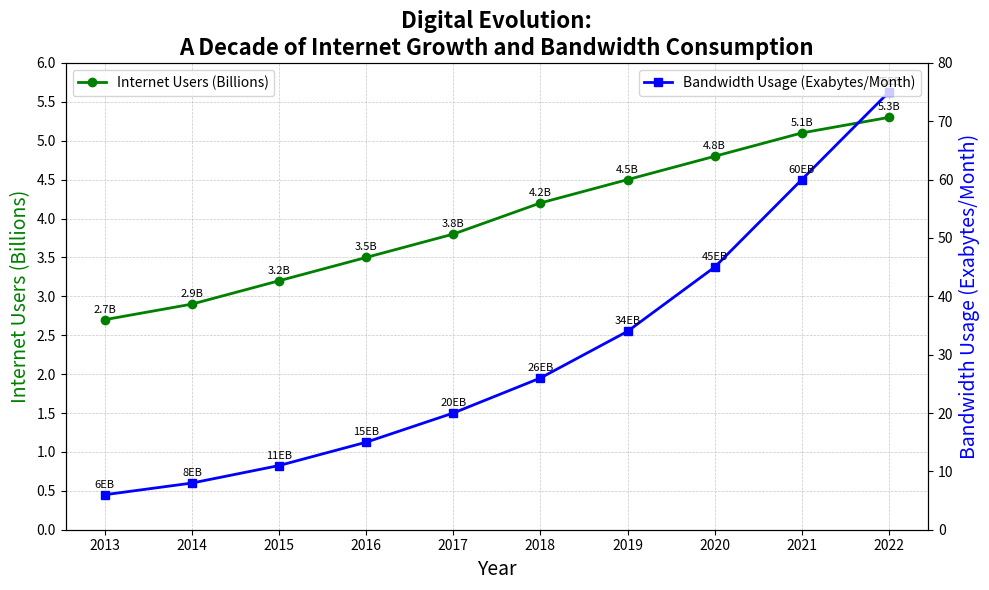

This figure's Python source:
import matplotlib.pyplot as plt
import numpy as np

# Data: Years and corresponding values for internet users and bandwidth usage
years = np.array([2013, 2014, 2015, 2016, 2017, 2018, 2019, 2020, 2021, 2022])
internet_users = np.array([2.7, 2.9, 3.2, 3.5, 3.8, 4.2, 4.5, 4.8, 5.1, 5.3])  # in billions
bandwidth_usage = np.array([6, 8, 11, 15, 20, 26, 34, 45, 60, 75])  # in exabytes per month

# Plotting the data on line chart
fig, ax1 = plt.subplots(figsize=(10, 6))

# Plot internet users
ax1.plot(years, internet_users, marker='o', linestyle='-', linewidth=2, color='green', label='Internet Users (Billions)')
for i, txt in enumerate(internet_users):
    ax1.annotate(f'{txt}B', (years[i], internet_users[i]), textcoords="offset points", xytext=(0,5), ha='center', fontsize=8)

# Twin axis for bandwidth usage
ax2 = ax1.twinx()
ax2.plot(years, bandwidth_usage, marker='s', linestyle='-', linewidth=2, color='blue', label='Bandwidth Usage (Exabytes/Month)')
for i, txt in enumerate(bandwidth_usage):
    ax2.annotate(f'{txt}EB', (years[i], bandwidth_usage[i]), textcoords="offset points", xytext=(0,5), ha='center', fontsize=8)

# Setting titles and labels
plt.title("Digital Evolution:\nA Decade of Internet Growth and Bandwidth Consumption", fontsize=16, fontweight='bold')
ax1.set_xlabel("Year", fontsize=14)
ax1.set_ylabel("Internet Users (Billions)", fontsize=14, color='green')
ax2.set_ylabel("Bandwidth Usage (Exabytes/Month)", fontsize=14, color='blue')

# Legends
ax1.legend(loc='upper left')
ax2.legend(loc='upper right')

# Grids for readability
ax1.grid(True, which='both', linestyle='--', linewidth=0.5, alpha=0.7)

# Ticks for both axes
ax1.set_xticks(years)
ax1.set_yticks(np.arange(0, 6.5, 0.5))
ax2.set_yticks(np.arange(0, 85, 10))

# Layout adjustments
plt.tight_layout()

# Show plot
plt.show()
